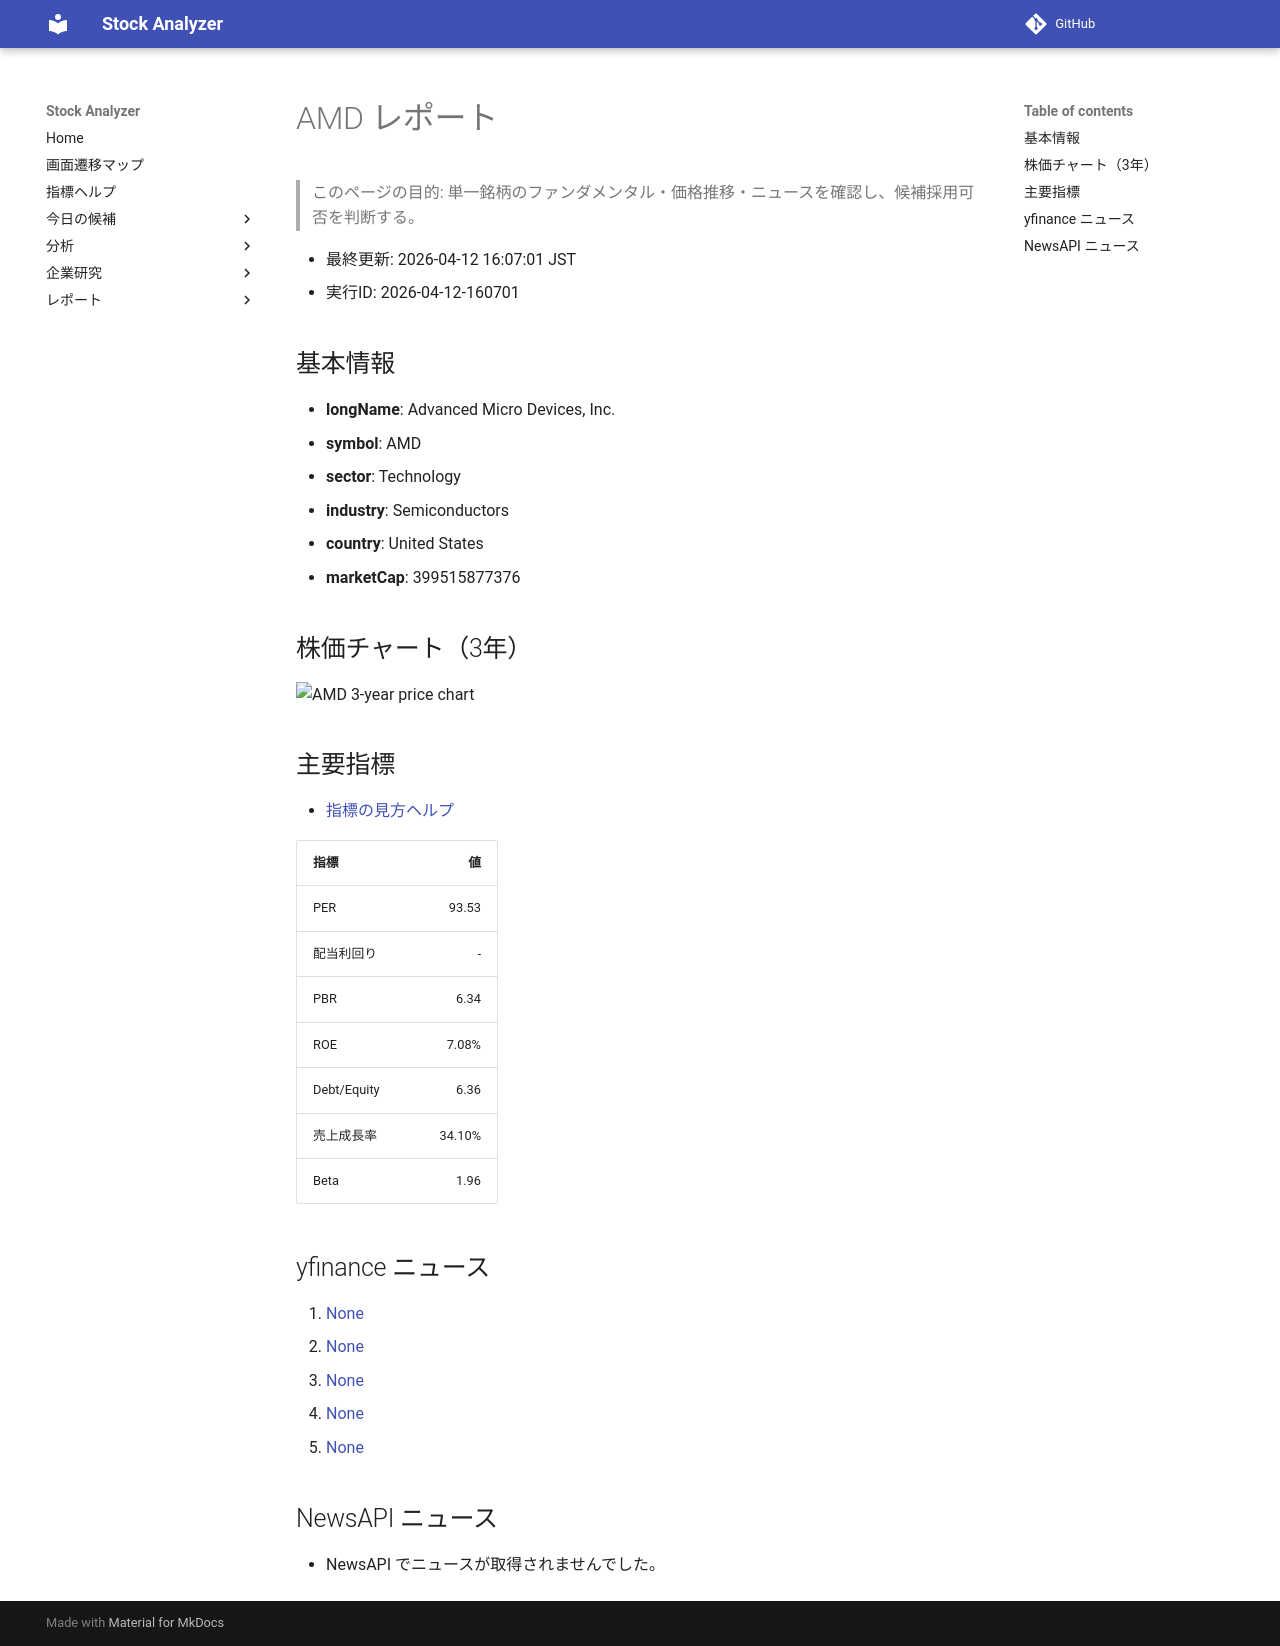

repository: Yumi-note/Making-APP · page: stocks/2026-04-12/160701/AMD/index.html · generator: mkdocs

# AMD レポート

> このページの目的: 単一銘柄のファンダメンタル・価格推移・ニュースを確認し、候補採用可否を判断する。

- 最終更新: 2026-04-12 16:07:01 JST
- 実行ID: 2026-04-12-160701

## 基本情報

- **longName**: Advanced Micro Devices, Inc.
- **symbol**: AMD
- **sector**: Technology
- **industry**: Semiconductors
- **country**: United States
- **marketCap**: 399515877376

## 株価チャート（3年）

![AMD 3-year price chart](AMD_3y.png)

## 主要指標

- [指標の見方ヘルプ](../../../../indicators.md)

| 指標 | 値 |
|---|---:|
| PER | 93.53 |
| 配当利回り | - |
| PBR | 6.34 |
| ROE | 7.08% |
| Debt/Equity | 6.36 |
| 売上成長率 | 34.10% |
| Beta | 1.96 |

## yfinance ニュース

1. [None](None)
2. [None](None)
3. [None](None)
4. [None](None)
5. [None](None)

## NewsAPI ニュース

- NewsAPI でニュースが取得されませんでした。
